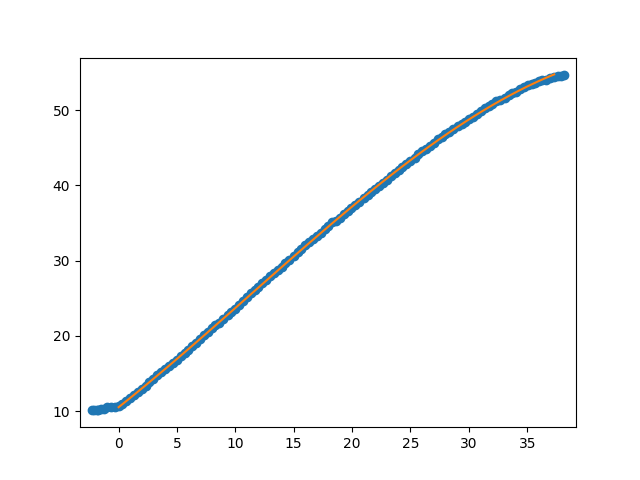

The table this chart was drawn from, first rows:
Puller Meas. (neg) (mm), Carriage Meas. (mm), Num Rollers Relaxed, Measurement after rollers relaxed (mm), Puller Indicator After Move (neg) (mm), Carriage Indicator After Move (mm), Distance from outside of extrusion to ca…, Distance from outside of extrusion to ca…
24.83, 20.79, , , , , 67.43, 111.8
24.52, 20.72, , , , , , 
24.26, 20.66, , , , , , 
23.96, 20.52, , , , , , 
23.62, 20.41, , , , , , 
23.29, 20.19, , , , , , 
22.96, 20.07, , , , , , 
22.65, 19.98, , , , , , 
22.36, 19.74, , , , , , 
22.07, 19.58, , , , , , 
21.72, 19.43, , , , , , 
21.36, 19.17, , , , , , 
21.01, 18.91, , , , , , 
20.69, 18.59, , , , , , 
20.37, 18.38, , , , , , 
20.07, 18.07, , , , , , 
19.72, 17.7, 2, 17.85, , , , 
19.36, 17.5, , , , , , 
19, 17.3, , , , , , 
18.67, 16.98, , , , , , 
18.36, 16.67, , , , , , 
18.05, 16.37, , , , , , 
17.7, 16.06, , , , , , 
17.34, 15.64, , , , , , 
17, 15.27, , , , , , 
16.68, 14.93, , , , , , 
16.36, 14.56, , , , , , 
16.05, 14.23, 2, 14.36, , , , 
15.69, 14.06, , , , , , 
15.32, 13.64, , , , , , 
14.98, 13.26, , , , , , 
14.65, 12.93, , , , , , 
14.35, 12.58, , , , , , 
14.04, 12.22, , , , , , 
13.67, 11.73, , , , , , 
13.3, 11.35, , , , , , 
12.96, 10.96, , , , , , 
12.64, 10.63, 2, 10.54, , , , 
12.32, 10.23, , , , , , 
12.01, 9.82, , , , , , 
11.65, 9.42, , , , , , 
11.29, 8.96, , , , , , 
10.95, 8.55, , , , , , 
10.63, 8.13, , , , , , 
10.33, 7.77, , , , , , 
10, 7.32, , , , , , 
9.65, 6.89, 2, 6.95, , , , 
9.28, 6.49, , , , , , 
8.94, 6.05, , , , , , 
8.61, 5.61, , , , , , 
8.3, 5.19, , , , , , 
8, 4.8, , , , , , 
7.63, 4.38, , , , , , 
7.28, 3.91, , , , , , 
6.92, 3.47, , , , , , 
6.59, 3.07, 1, 3.11, , , , 
6.28, 2.73, , , , , , 
5.95, 2.29, , , , , , 
5.63, 1.85, , , , , , 
5.26, 1.35, , , 26.64, 24.97, , 
... 65 more rows
